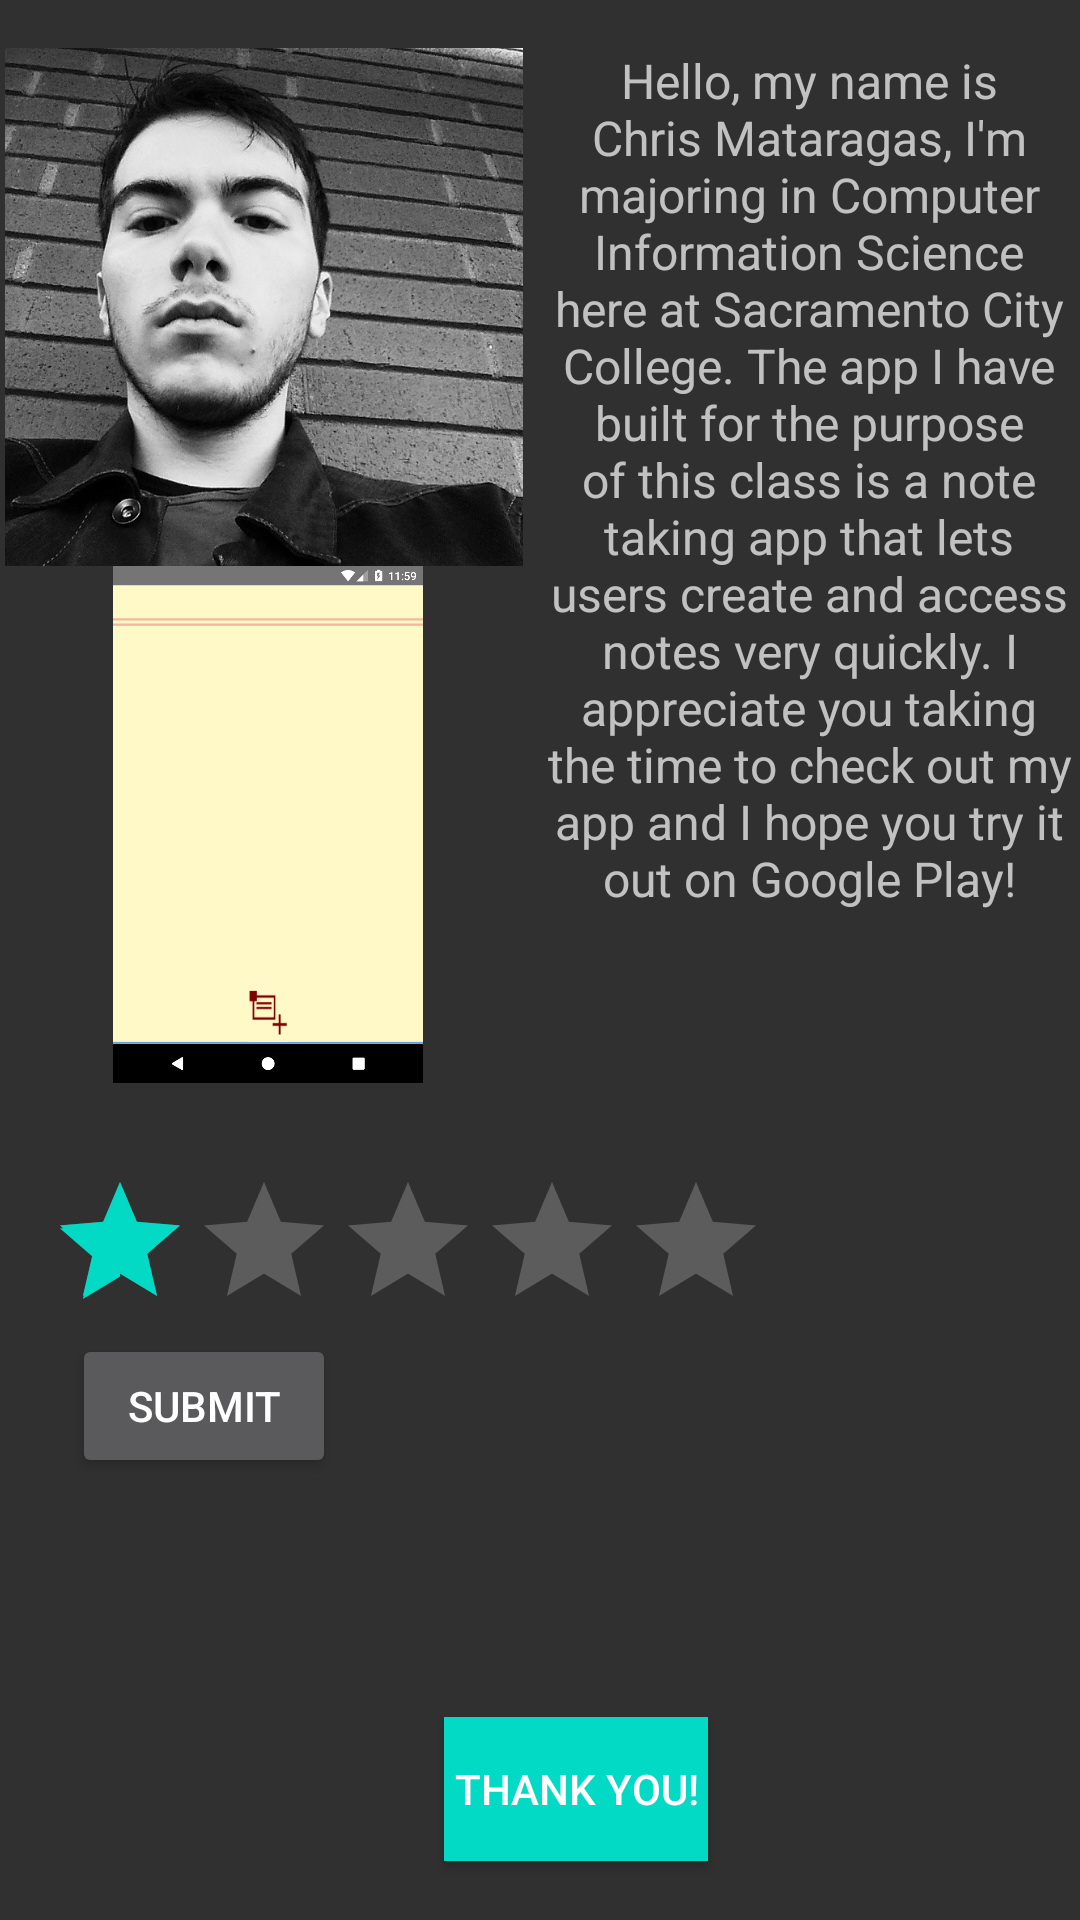

Produce the Android XML layout that renders to this screen, including the resource entries it uses.
<!-- AndroidManifest.xml: application theme AppTheme -->
<!-- res/layout/third_page.xml -->
<?xml version="1.0" encoding="utf-8"?>
<android.support.constraint.ConstraintLayout xmlns:android="http://schemas.android.com/apk/res/android"
    xmlns:app="http://schemas.android.com/apk/res-auto"
    xmlns:tools="http://schemas.android.com/tools"
    android:id="@+id/linearLayout"
    android:layout_width="fill_parent"
    android:layout_height="fill_parent"
    android:orientation="vertical"
    tools:layout_editor_absoluteY="25dp">

    <ImageView
        android:id="@+id/imageView3"
        android:layout_width="0dp"
        android:layout_height="0dp"
        android:layout_marginEnd="5dp"
        android:layout_marginTop="16dp"
        android:contentDescription="@string/picture_description"
        app:layout_constraintBottom_toTopOf="@+id/imageView2"
        app:layout_constraintEnd_toStartOf="@+id/bioView"
        app:layout_constraintStart_toStartOf="parent"
        app:layout_constraintTop_toTopOf="parent"
        app:srcCompat="@drawable/selfie" />


    <TextView
        android:id="@+id/bioView"
        android:layout_width="0dp"
        android:layout_height="0dp"
        android:layout_marginBottom="7dp"
        android:layout_marginEnd="1dp"
        android:layout_marginTop="16dp"
        android:text="@string/bio_app"
        android:textAlignment="center"
        android:textSize="16sp"
        app:layout_constraintBottom_toTopOf="@+id/ratingBar"
        app:layout_constraintEnd_toEndOf="parent"
        app:layout_constraintStart_toEndOf="@+id/imageView2"
        app:layout_constraintTop_toTopOf="parent" />

    <ImageView
        android:id="@+id/imageView2"
        android:layout_width="0dp"
        android:layout_height="0dp"
        android:layout_marginBottom="29dp"
        android:layout_marginEnd="2dp"
        android:contentDescription="@string/a_screenshot_of_my_app"
        android:scaleType="centerInside"
        app:layout_constraintBottom_toTopOf="@+id/ratingBar"
        app:layout_constraintEnd_toStartOf="@+id/bioView"
        app:layout_constraintStart_toStartOf="parent"
        app:layout_constraintTop_toBottomOf="@+id/imageView3"
        app:srcCompat="@drawable/finalapp" />

    <RatingBar
        android:id="@+id/ratingBar"
        android:layout_width="241dp"
        android:layout_height="51dp"
        android:layout_marginBottom="199dp"
        android:layout_marginLeft="16dp"
        android:numStars="5"
        android:rating="1.0"
        android:stepSize="1.0"
        app:layout_constraintBottom_toBottomOf="parent"
        app:layout_constraintLeft_toLeftOf="parent"
        app:layout_constraintTop_toBottomOf="@+id/bioView" android:layout_marginStart="16dp"/>

    <Button
        android:id="@+id/btnSubmit"
        android:layout_width="wrap_content"
        android:layout_height="wrap_content"
        android:layout_marginBottom="76dp"
        android:layout_marginLeft="24dp"
        android:text="@string/submitTwo"
        app:layout_constraintBottom_toTopOf="@+id/thankYouButton"
        app:layout_constraintLeft_toLeftOf="parent"
        app:layout_constraintTop_toBottomOf="@+id/ratingBar" android:layout_marginStart="24dp" />

    <Button
        android:id="@+id/thankYouButton"
        android:layout_width="wrap_content"
        android:layout_height="wrap_content"
        android:layout_marginBottom="16dp"
        android:layout_marginEnd="136dp"
        android:layout_marginStart="136dp"
        android:background="@color/colorAccent"
        android:text="@string/thank_you"
        android:textColor="@android:color/white"
        app:layout_constraintBottom_toBottomOf="parent"
        app:layout_constraintEnd_toEndOf="parent"
        app:layout_constraintStart_toStartOf="@+id/btnSubmit"
        app:layout_constraintTop_toBottomOf="@+id/btnSubmit" />
</android.support.constraint.ConstraintLayout>
<!-- resources referenced by this layout -->
<resources>
  <!-- drawable finalapp: png bitmap (drawable, 15203 bytes) -->
  <!-- drawable selfie: png bitmap (drawable, 521186 bytes) -->
  <string name="a_screenshot_of_my_app">A screenshot of my app</string>
  <string name="bio_app">Hello, my name is Chris Mataragas, I\'m majoring in Computer Information
      Science here at Sacramento City College. The app I have built for the purpose of this class is a
      note taking app that lets users create and access notes very quickly. I appreciate you taking
      the time to check out my app and I hope you try it out on Google Play!</string>
  <string name="picture_description">A Selfie of myself</string>
  <string name="submitTwo">Submit</string>
  <string name="thank_you">Thank you!</string>
  <style name="AppTheme" parent="Theme.AppCompat.NoActionBar">
          
          <item name="colorPrimary">@android:color/background_dark</item>
          <item name="colorPrimaryDark">@android:color/background_dark</item>
          <item name="colorAccent">@color/colorAccent</item>
      </style>
  <!-- not gathered from this repository: default colours our renderer supplied (Android Studio template values) -->
  <color name="colorAccent">#FF03DAC5</color>
</resources>
